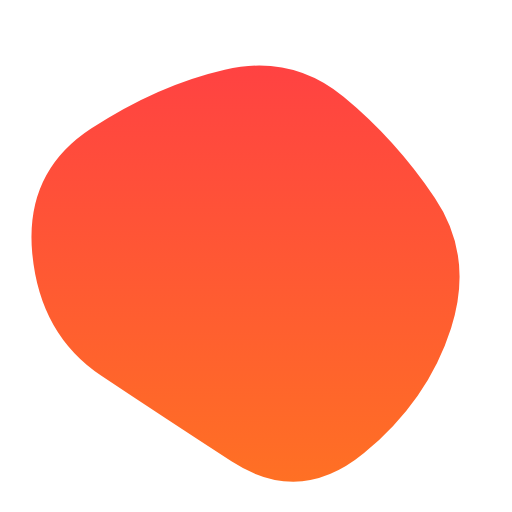
t = 0.00 s
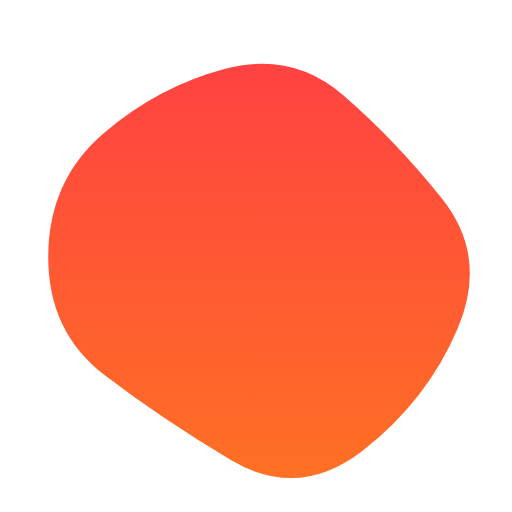
t = 1.67 s
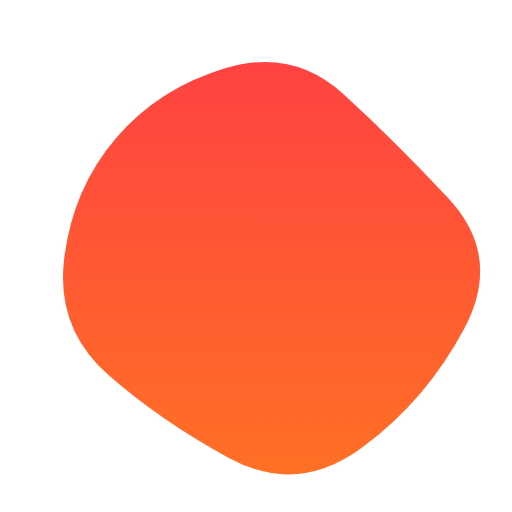
t = 3.33 s
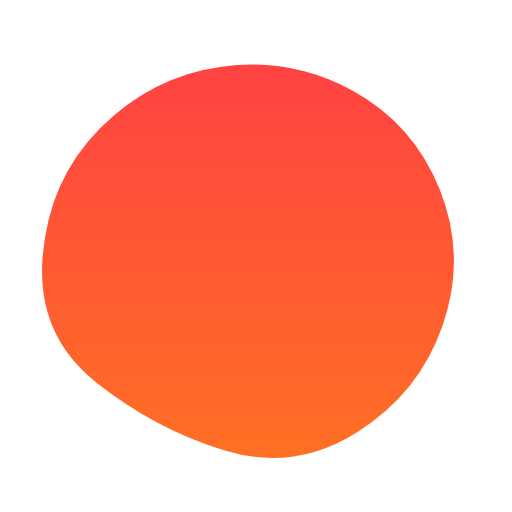
t = 5.00 s
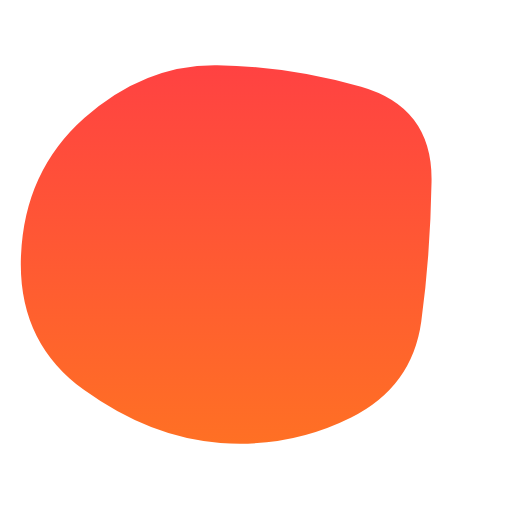
t = 6.67 s
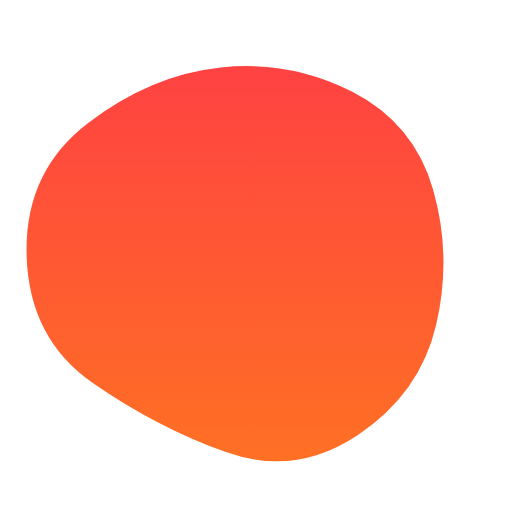
t = 8.33 s

The animated SVG that drew these frames (rendered in a browser with its animation timeline set to each time). Animation: 1 SMIL element (animate=1); one cycle of 10.00 s, repeats indefinitely.

<svg version="1.1" xmlns="http://www.w3.org/2000/svg" viewBox="0 0 500 500" width="100%" id="blobSvg">
                        <defs>
                        <linearGradient id="gradient" x1="0%" y1="0%" x2="0%" y2="100%">
                            <stop offset="0%" style="stop-color: rgb(255, 66, 66);"></stop>
                            <stop offset="100%" style="stop-color: rgb(255, 112, 36);"></stop>
                        </linearGradient>
                        </defs>
                        <path id="blob" fill="url(#gradient)">
                            <animate attributeName="d" dur="10000ms" repeatCount="indefinite" values="M440.5,320.5Q418,391,355.5,442.5Q293,494,226,450.5Q159,407,99,367Q39,327,31.5,247.5Q24,168,89,125.5Q154,83,219.5,68Q285,53,335.5,94.5Q386,136,424.5,193Q463,250,440.5,320.5Z;M453.78747,319.98894Q416.97789,389.97789,353.96683,436.87838Q290.95577,483.77887,223.95577,447.43366Q156.95577,411.08845,105.64373,365.97789Q54.33169,320.86732,62.67444,252.61056Q71.01719,184.3538,113.01965,135.21007Q155.02211,86.06634,220.52211,66.46683Q286.02211,46.86732,335.5,91.94472Q384.97789,137.02211,437.78747,193.51106Q490.59704,250,453.78747,319.98894Z;M411.39826,313.90633Q402.59677,377.81265,342.92059,407.63957Q283.24442,437.46649,215.13648,432.5428Q147.02853,427.61911,82.23325,380.9572Q17.43796,334.29529,20.45223,250.83809Q23.46649,167.38089,82.5856,115.05707Q141.70471,62.73325,212.19045,63.73015Q282.67618,64.72705,352.67308,84.79839Q422.66998,104.86972,421.43486,177.43486Q420.19974,250,411.39826,313.90633Z;M440.5,320.5Q418,391,355.5,442.5Q293,494,226,450.5Q159,407,99,367Q39,327,31.5,247.5Q24,168,89,125.5Q154,83,219.5,68Q285,53,335.5,94.5Q386,136,424.5,193Q463,250,440.5,320.5Z;"></animate>
                        </path>
                    </svg>